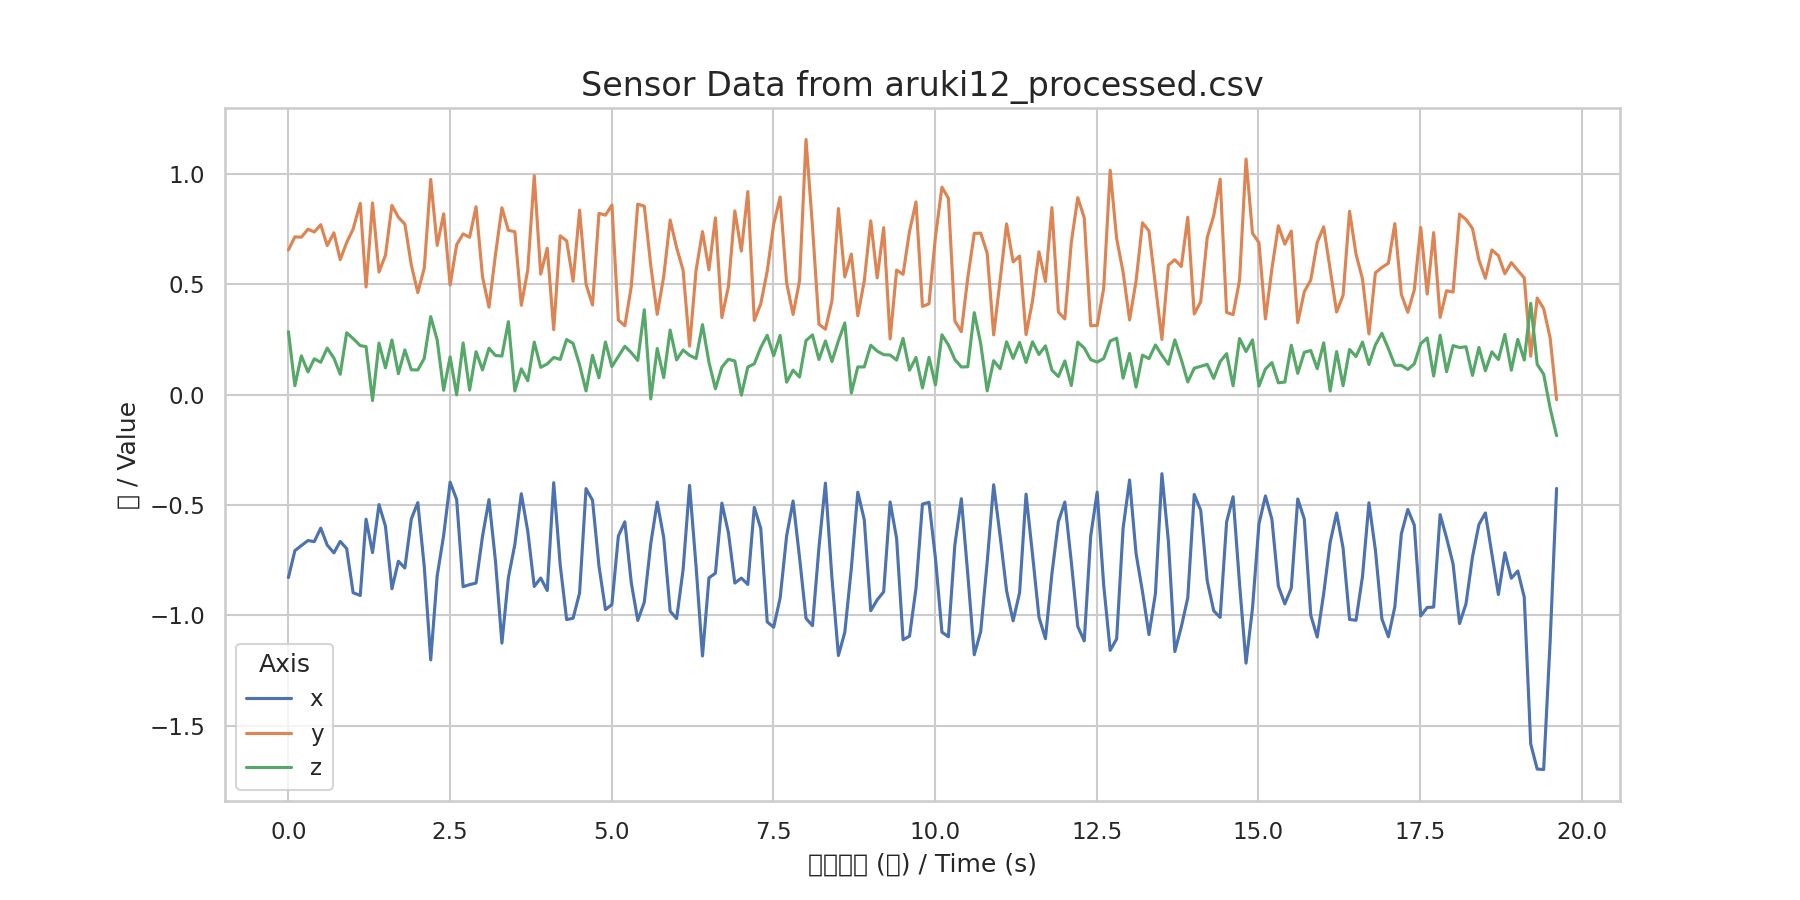

Source data for this figure (header and first rows):
time, x, y, z
0.000000, -0.8282, 0.6559, 0.2857
0.1, -0.7065, 0.7152, 0.04124
0.2, -0.6834, 0.7137, 0.1763
0.303, -0.6606, 0.75, 0.1032
0.4, -0.6653, 0.7371, 0.1626
0.5, -0.6043, 0.7705, 0.1471
0.6, -0.681, 0.6759, 0.2112
0.704, -0.7166, 0.7336, 0.1658
0.801, -0.6645, 0.6118, 0.09268
0.901, -0.697, 0.6894, 0.2809
1.001, -0.897, 0.7509, 0.2543
1.111, -0.9096, 0.8669, 0.2226
1.201, -0.5637, 0.488, 0.218
1.301, -0.7152, 0.8689, -0.02637
1.401, -0.4976, 0.5561, 0.2339
1.501, -0.596, 0.6321, 0.1217
1.601, -0.8792, 0.8577, 0.248
1.701, -0.7543, 0.8039, 0.09546
1.801, -0.7851, 0.7733, 0.2031
1.901, -0.5625, 0.5876, 0.113
2.001, -0.4888, 0.4627, 0.1122
2.101, -0.7779, 0.5738, 0.1651
2.201, -1.201, 0.9757, 0.354
2.301, -0.8201, 0.6765, 0.2478
2.401, -0.637, 0.8198, 0.02023
2.501, -0.3963, 0.4972, 0.1714
2.602, -0.4745, 0.6797, -0.000793
2.702, -0.8698, 0.7286, 0.2349
2.802, -0.8604, 0.7134, 0.02077
2.902, -0.8531, 0.8516, 0.1949
3.002, -0.6414, 0.5344, 0.1124
3.102, -0.475, 0.3966, 0.2106
3.202, -0.7523, 0.634, 0.1779
3.302, -1.125, 0.8474, 0.1754
3.402, -0.8288, 0.7449, 0.3309
3.502, -0.678, 0.7389, 0.01717
3.602, -0.4486, 0.4052, 0.1173
3.702, -0.619, 0.5656, 0.06346
3.802, -0.8684, 0.9922, 0.2387
3.902, -0.8305, 0.5463, 0.1241
4.003, -0.8871, 0.6638, 0.1396
4.103, -0.3984, 0.2949, 0.1688
4.203, -0.7701, 0.72, 0.1599
4.303, -1.019, 0.6974, 0.2501
4.403, -1.013, 0.5139, 0.2324
4.503, -0.898, 0.8363, 0.1352
4.603, -0.4254, 0.501, 0.01732
4.703, -0.4782, 0.4063, 0.1787
4.803, -0.7759, 0.8218, 0.07681
4.903, -0.9735, 0.8136, 0.239
5.003, -0.9505, 0.8592, 0.1275
5.103, -0.6401, 0.338, 0.1732
5.203, -0.5757, 0.3123, 0.2196
5.303, -0.8522, 0.4908, 0.1907
5.403, -1.023, 0.8634, 0.1554
5.504, -0.9397, 0.8545, 0.3848
5.604, -0.6746, 0.5857, -0.01913
5.704, -0.4864, 0.3641, 0.2094
5.804, -0.6469, 0.5352, 0.07745
5.904, -0.9808, 0.7917, 0.2931
... 137 more rows
